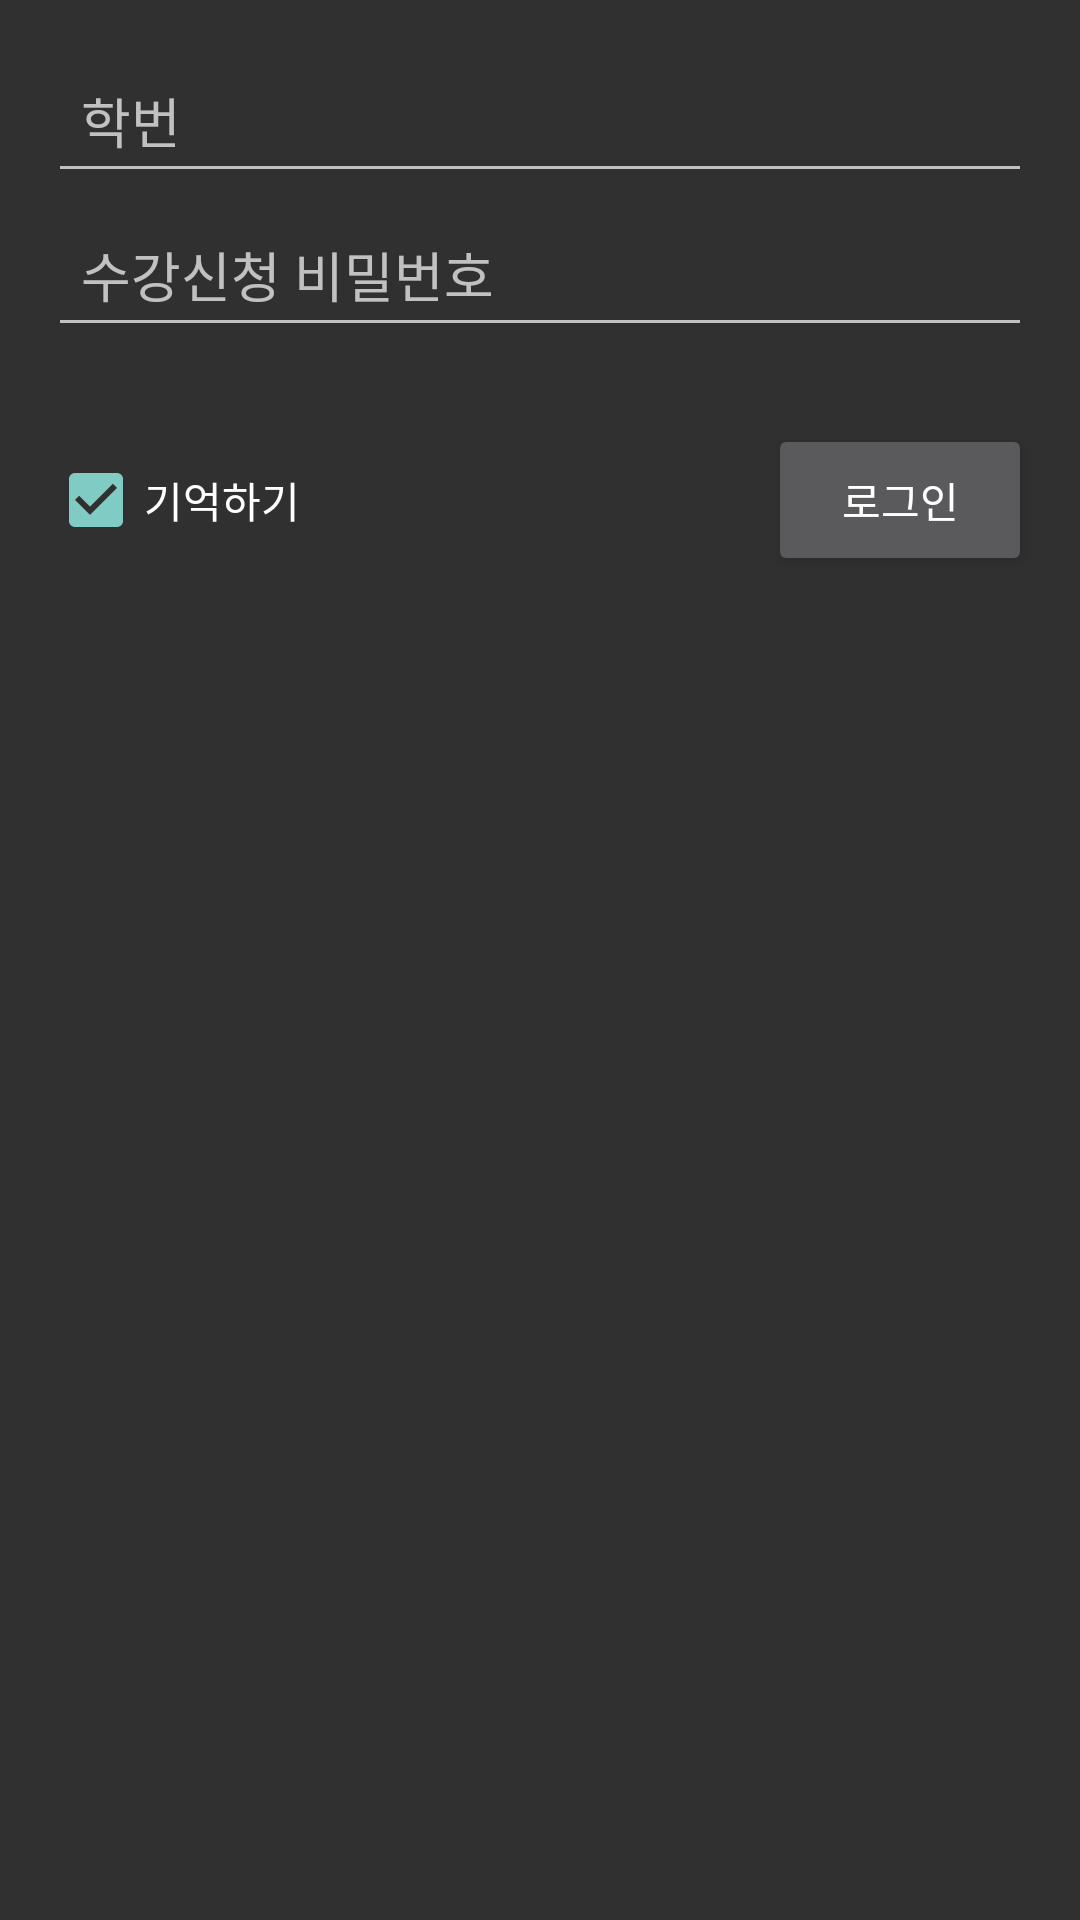

This screen was rendered from an Android layout file. Write that file and the resources it references.
<!-- AndroidManifest.xml: application theme AppTheme -->
<!-- res/layout/activity_login.xml -->
<?xml version="1.0" encoding="utf-8"?>
<RelativeLayout xmlns:android="http://schemas.android.com/apk/res/android"
    style="@style/RootContainerAttr" >
    <EditText 
        android:id="@+id/input_student_id"
        android:layout_width="match_parent"
        android:layout_height="wrap_content"
        android:padding="@dimen/input_padding"
        android:hint="@string/student_id"
        android:singleLine="true"
        />
    <EditText 
        android:id="@+id/input_password"
        android:layout_alignLeft="@id/input_student_id"
        android:layout_below="@id/input_student_id"
        android:layout_marginTop="3dp"
        android:layout_width="match_parent"
        android:layout_height="wrap_content"
        android:padding="@dimen/input_padding"
        android:hint="@string/password"
        android:singleLine="true"
        android:inputType="textPassword"
        />
    <CheckBox 
        android:id="@+id/checkbox_remember_credential"
        android:layout_below="@id/input_password"
        android:layout_marginTop="35dp"
        android:layout_alignLeft="@id/input_password"
        android:layout_width="wrap_content"
        android:layout_height="wrap_content"
        android:checked="true"
        android:text="@string/remember" />
    <Button 
        android:id="@+id/button_sign_in"
        android:layout_alignBaseline="@id/checkbox_remember_credential"
        android:layout_alignRight="@id/input_password"
        android:layout_width="wrap_content"
        android:layout_height="wrap_content"
        android:padding="@dimen/button_padding"
        android:text="@string/sign_in"/>
    

</RelativeLayout>
<!-- resources referenced by this layout -->
<resources>
  <dimen name="button_padding">15dp</dimen>
  <dimen name="input_padding">11dp</dimen>
  <string name="password">수강신청 비밀번호</string>
  <string name="remember">기억하기</string>
  <string name="sign_in">로그인</string>
  <string name="student_id">학번</string>
  <style name="RootContainerAttr">
          <item name="android:layout_width">match_parent</item>
          <item name="android:layout_height">match_parent</item>
          <item name="android:padding">16dp</item>
      </style>
  <style name="AppTheme" parent="AppBaseTheme">
          
      </style>
  <style name="AppBaseTheme" parent="Theme.AppCompat">
          
      </style>
</resources>
